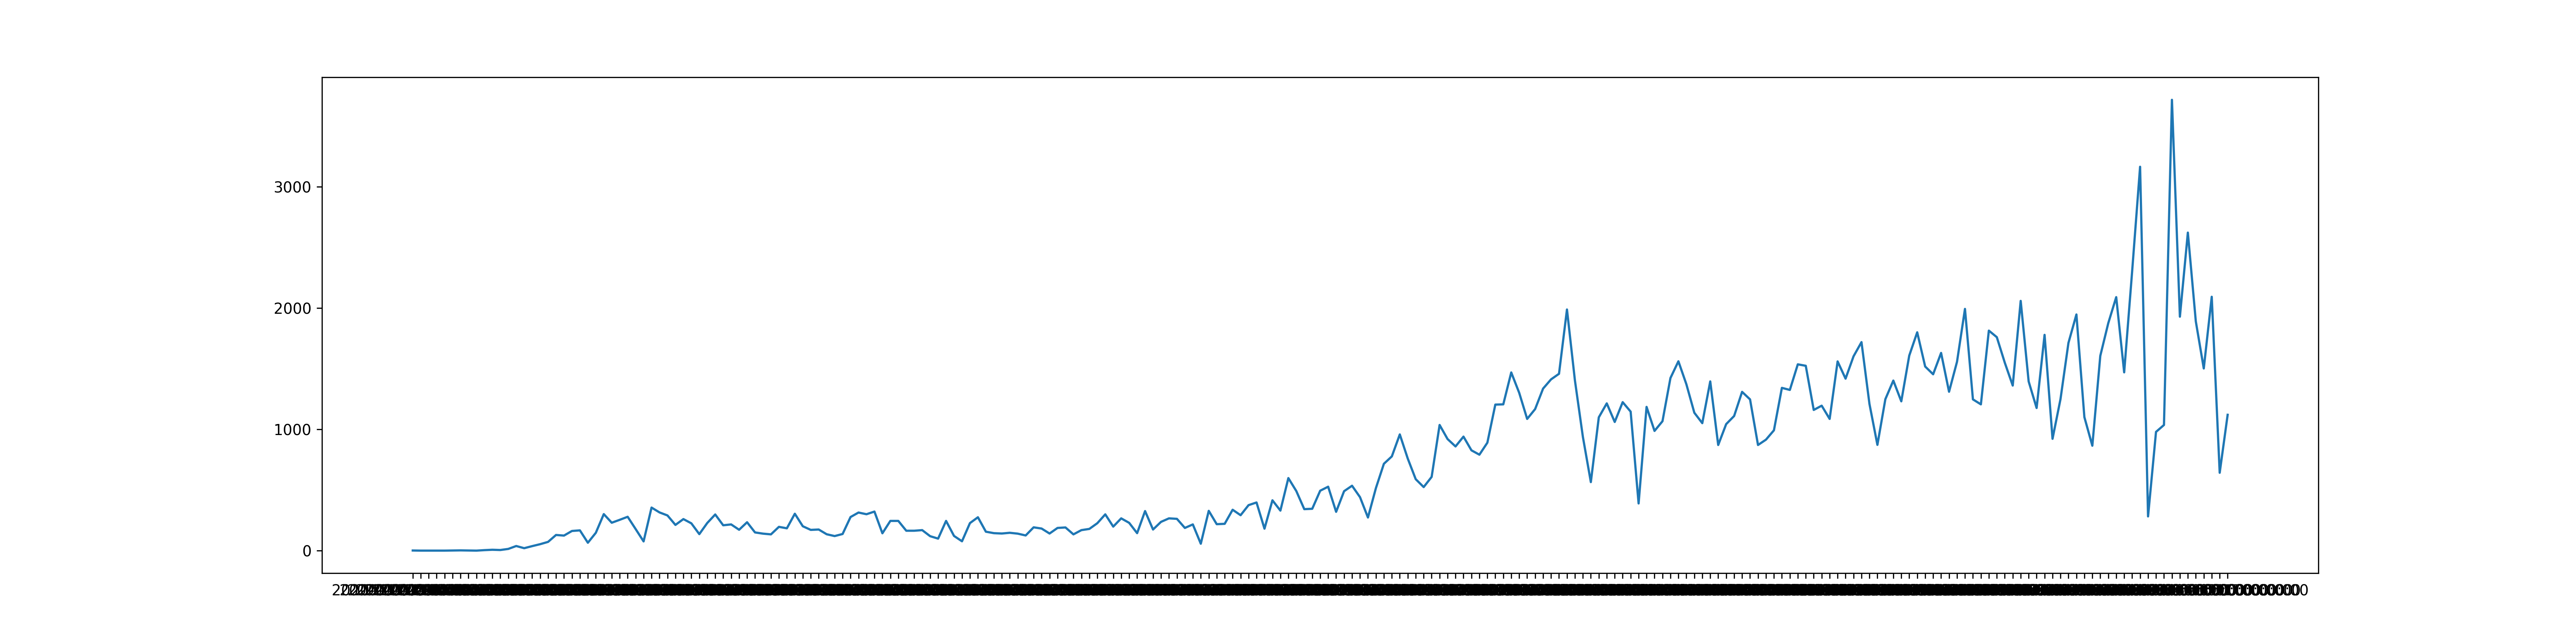

Values plotted in this chart, from the file beside it:
2020-03-07T00:00:00, 1
2020-03-08T00:00:00, 0
2020-03-09T00:00:00, 0
2020-03-10T00:00:00, 0
2020-03-11T00:00:00, 0
2020-03-12T00:00:00, 1
2020-03-13T00:00:00, 2
2020-03-14T00:00:00, 1
2020-03-15T00:00:00, 0
2020-03-16T00:00:00, 4
2020-03-17T00:00:00, 7
2020-03-18T00:00:00, 5
2020-03-19T00:00:00, 14
2020-03-20T00:00:00, 38
2020-03-21T00:00:00, 20
2020-03-22T00:00:00, 37
2020-03-23T00:00:00, 53
2020-03-24T00:00:00, 72
2020-03-25T00:00:00, 129
2020-03-26T00:00:00, 124
2020-03-27T00:00:00, 162
2020-03-28T00:00:00, 167
2020-03-29T00:00:00, 65
2020-03-30T00:00:00, 147
2020-03-31T00:00:00, 301
2020-04-01T00:00:00, 230
2020-04-02T00:00:00, 254
2020-04-03T00:00:00, 279
2020-04-04T00:00:00, 178
2020-04-05T00:00:00, 76
2020-04-06T00:00:00, 355
2020-04-07T00:00:00, 315
2020-04-08T00:00:00, 290
2020-04-09T00:00:00, 212
2020-04-10T00:00:00, 260
2020-04-11T00:00:00, 225
2020-04-12T00:00:00, 136
2020-04-13T00:00:00, 228
2020-04-14T00:00:00, 298
2020-04-15T00:00:00, 209
2020-04-16T00:00:00, 216
2020-04-17T00:00:00, 172
2020-04-18T00:00:00, 234
2020-04-19T00:00:00, 150
2020-04-20T00:00:00, 140
2020-04-21T00:00:00, 134
2020-04-22T00:00:00, 196
2020-04-23T00:00:00, 184
2020-04-24T00:00:00, 304
2020-04-25T00:00:00, 201
2020-04-26T00:00:00, 171
2020-04-27T00:00:00, 174
2020-04-28T00:00:00, 135
2020-04-29T00:00:00, 120
2020-04-30T00:00:00, 137
2020-05-01T00:00:00, 277
2020-05-02T00:00:00, 314
2020-05-03T00:00:00, 300
2020-05-04T00:00:00, 322
2020-05-05T00:00:00, 143
2020-05-06T00:00:00, 245
... 168 more rows
